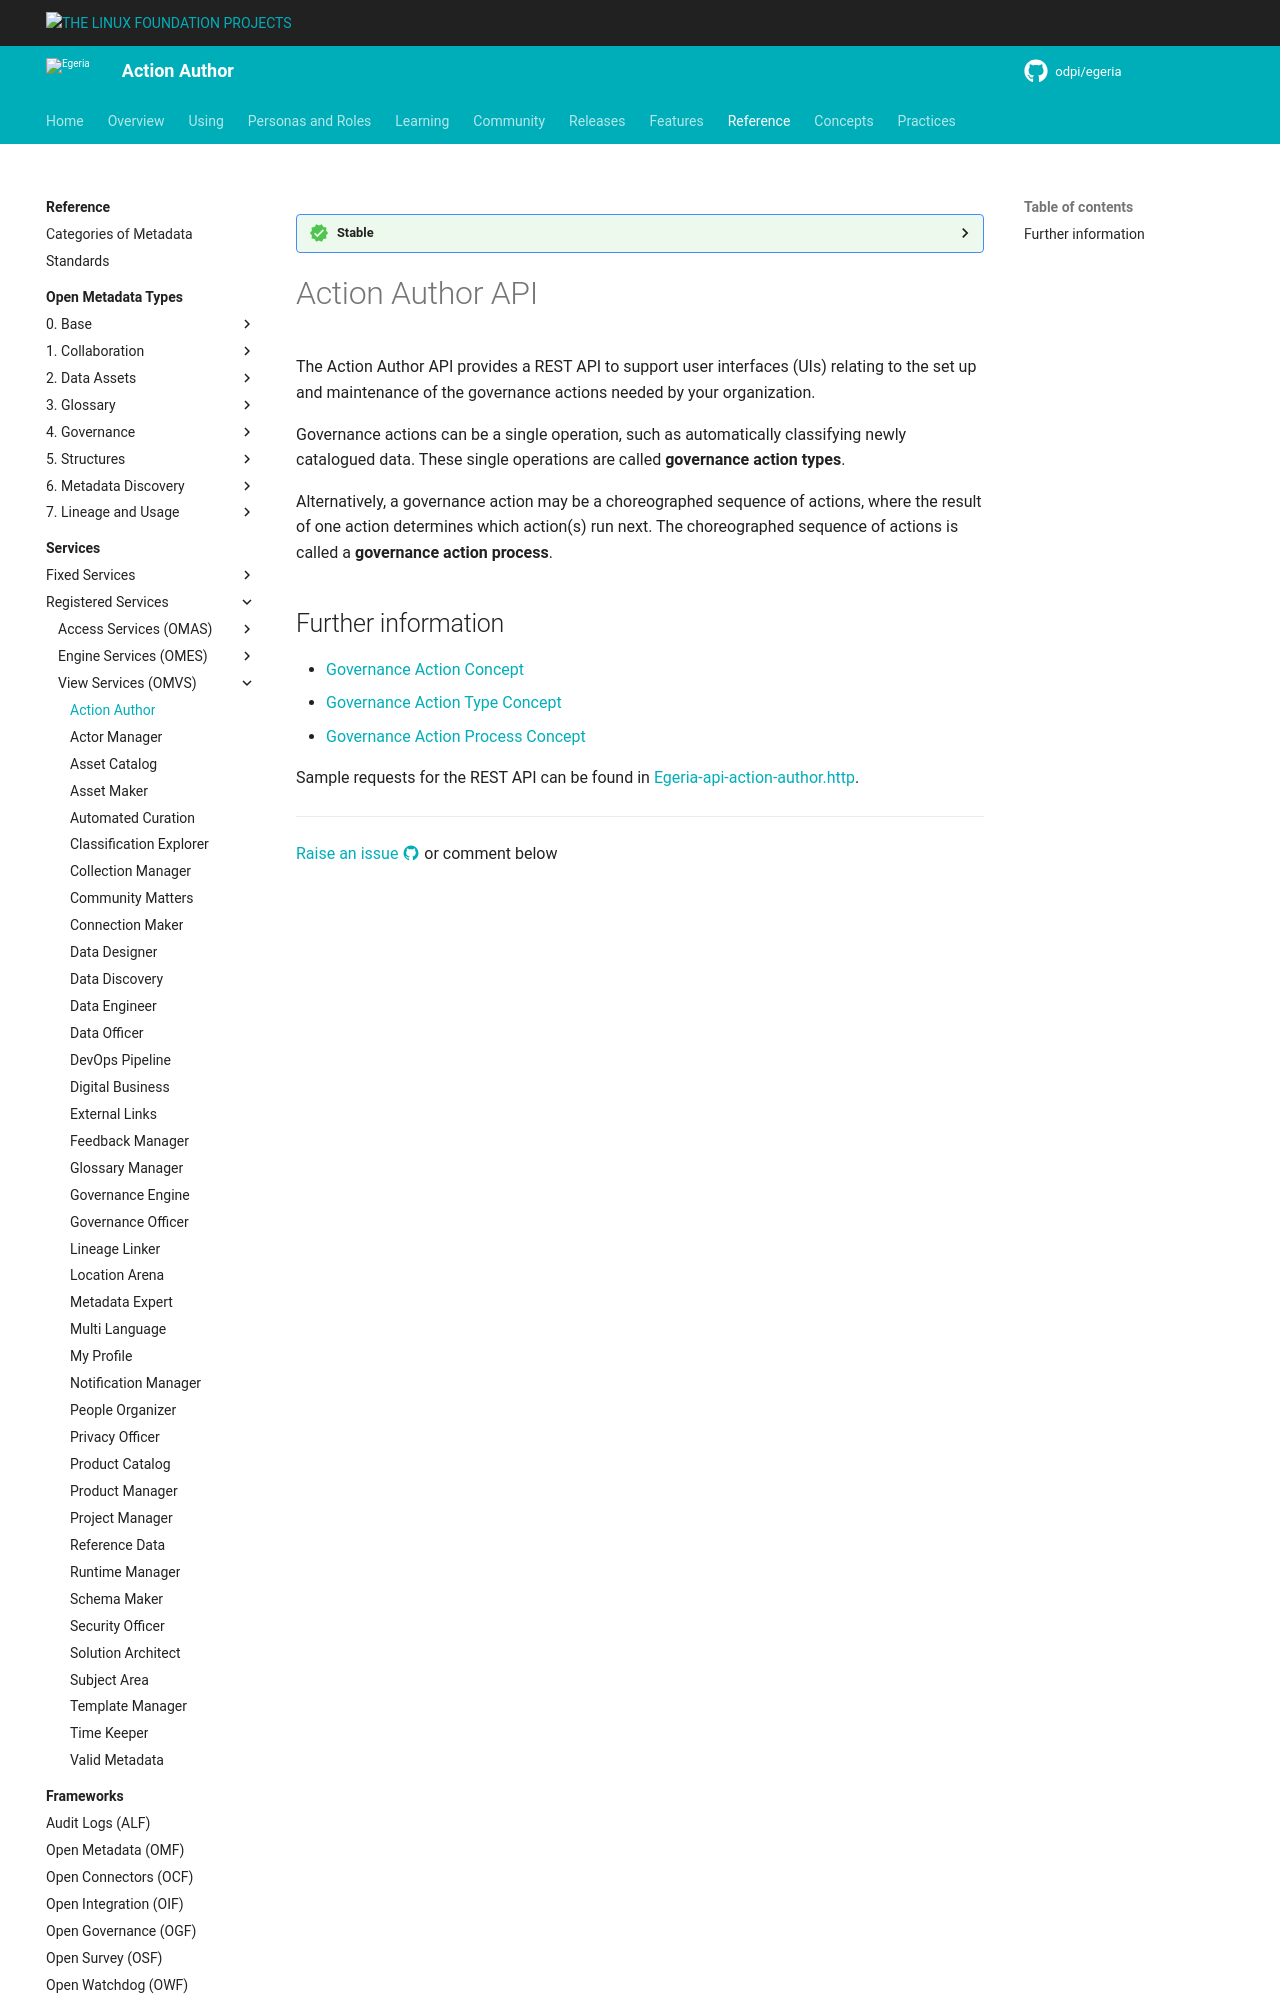

repository: odpi/egeria-docs · page: services/omvs/action-author/overview/index.html · generator: mkdocs

<!-- SPDX-License-Identifier: CC-BY-4.0 -->
<!-- Copyright Contributors to the Egeria project. -->

--8<-- "snippets/content-status/stable.md"

# Action Author API

The Action Author API provides a REST API to support user interfaces (UIs)
relating to the set up and maintenance of the governance actions needed by your organization.

Governance actions can be a single operation, such as automatically classifying newly catalogued data.
These single operations are called **governance action types**.

Alternatively, a governance action may be a choreographed sequence of actions, where the result of one
action determines which action(s) run next. The choreographed sequence of actions is called a
**governance action process**.
